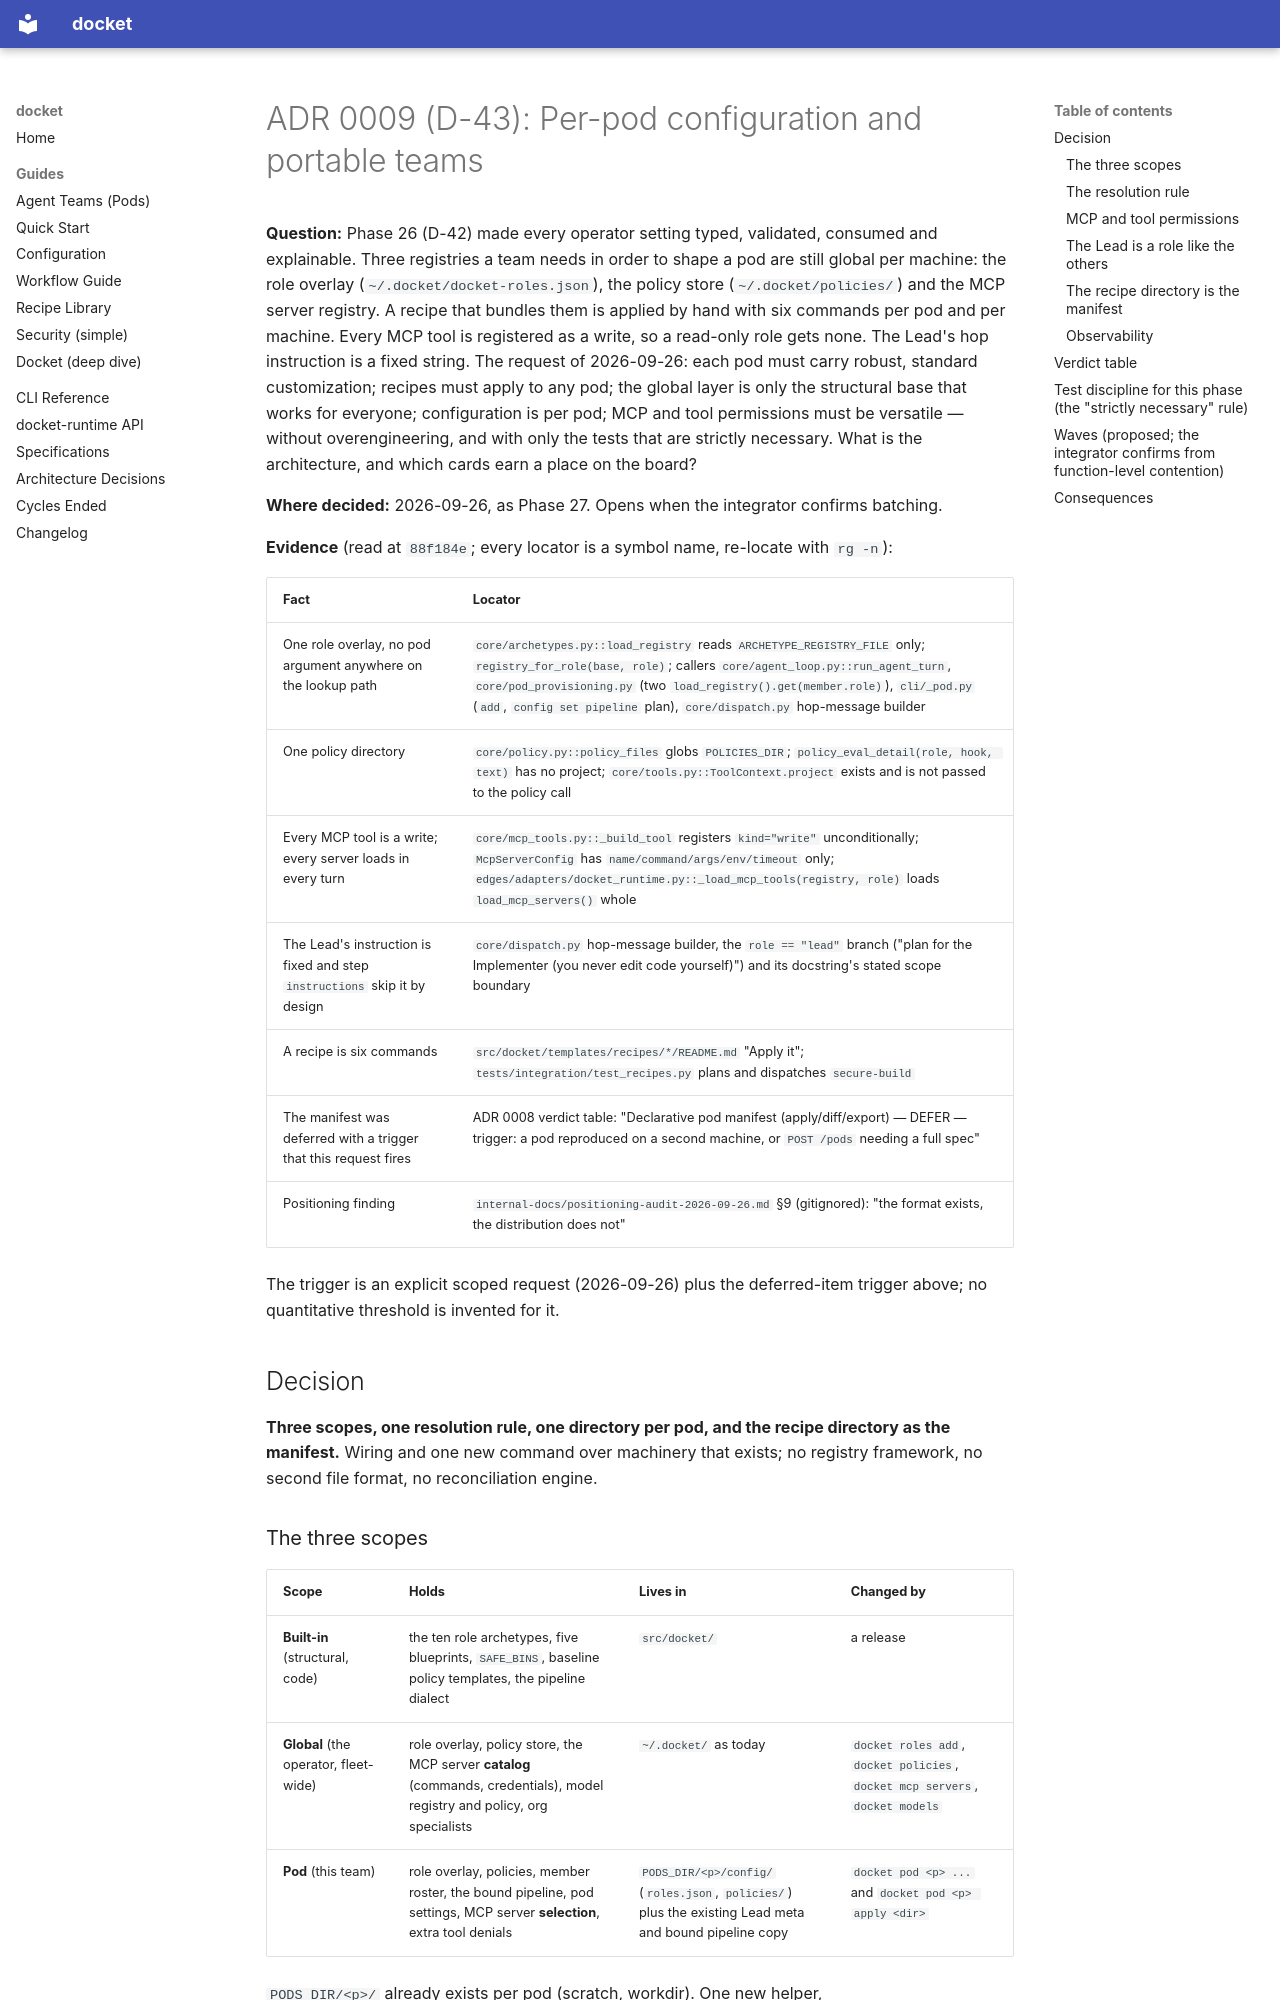

repository: yielab/docket · page: adr/0009-per-pod-configuration-and-portable-teams/index.html · generator: mkdocs

# ADR 0009 (D-43): Per-pod configuration and portable teams

**Question:** Phase 26 (D-42) made every operator setting typed, validated, consumed and
explainable. Three registries a team needs in order to shape a pod are still global per machine:
the role overlay (`~/.docket/docket-roles.json`), the policy store (`~/.docket/policies/`) and the
MCP server registry. A recipe that bundles them is applied by hand with six commands per pod and
per machine. Every MCP tool is registered as a write, so a read-only role gets none. The Lead's hop
instruction is a fixed string. The request of 2026-09-26: each pod must carry robust, standard
customization; recipes must apply to any pod; the global layer is only the structural base that
works for everyone; configuration is per pod; MCP and tool permissions must be versatile — without
overengineering, and with only the tests that are strictly necessary. What is the architecture,
and which cards earn a place on the board?

**Where decided:** 2026-09-26, as Phase 27. Opens when the integrator confirms batching.

**Evidence** (read at `88f184e`; every locator is a symbol name, re-locate with `rg -n`):

| Fact | Locator |
| --- | --- |
| One role overlay, no pod argument anywhere on the lookup path | `core/archetypes.py::load_registry` reads `ARCHETYPE_REGISTRY_FILE` only; `registry_for_role(base, role)`; callers `core/agent_loop.py::run_agent_turn`, `core/pod_provisioning.py` (two `load_registry().get(member.role)`), `cli/_pod.py` (`add`, `config set pipeline` plan), `core/dispatch.py` hop-message builder |
| One policy directory | `core/policy.py::policy_files` globs `POLICIES_DIR`; `policy_eval_detail(role, hook, text)` has no project; `core/tools.py::ToolContext.project` exists and is not passed to the policy call |
| Every MCP tool is a write; every server loads in every turn | `core/mcp_tools.py::_build_tool` registers `kind="write"` unconditionally; `McpServerConfig` has `name/command/args/env/timeout` only; `edges/adapters/docket_runtime.py::_load_mcp_tools(registry, role)` loads `load_mcp_servers()` whole |
| The Lead's instruction is fixed and step `instructions` skip it by design | `core/dispatch.py` hop-message builder, the `role == "lead"` branch ("plan for the Implementer (you never edit code yourself)") and its docstring's stated scope boundary |
| A recipe is six commands | `src/docket/templates/recipes/*/README.md` "Apply it"; `tests/integration/test_recipes.py` plans and dispatches `secure-build` |
| The manifest was deferred with a trigger that this request fires | ADR 0008 verdict table: "Declarative pod manifest (apply/diff/export) — DEFER — trigger: a pod reproduced on a second machine, or `POST /pods` needing a full spec" |
| Positioning finding | `internal-docs/positioning-audit-2026-09-26.md` §9 (gitignored): "the format exists, the distribution does not" |

The trigger is an explicit scoped request (2026-09-26) plus the deferred-item trigger above; no
quantitative threshold is invented for it.

## Decision

**Three scopes, one resolution rule, one directory per pod, and the recipe directory as the
manifest.** Wiring and one new command over machinery that exists; no registry framework, no
second file format, no reconciliation engine.
